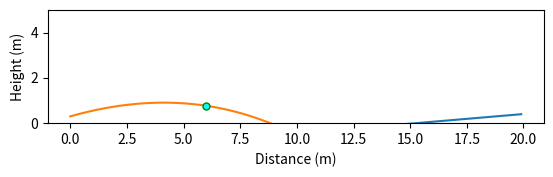

Python code for this plot:
from math import *
import numpy as np
import matplotlib.pyplot as plt

"""
Precondition: 
input angle in radian, 
distance x in meters,
eject velocity in m/s,
horizontal velocity in m/s,
projectile mass in kg,
gravity constant,
Horizontal cross section area

Postcondition: height y at x meters
"""
def trajectory(a, x, v, Vh, m, g, p, Av_temp, Ah_temp, Cv, Ch, launcher_height):

    n = a 
    Av = Av_temp * cos(n) + Ah_temp * sin(n)
    Ah = Ah_temp * cos(n) + Av_temp * sin(n)
    # Cv = Cv_temp
    # Ch = Ch_temp

    Kv = 0.5 * p * Av * Cv
    Kh = 0.5 * p * Ah * Ch
    t = (m*(e**(Kh*x/m)-1)) / (Kh*(v*cos(n)+Vh))

    b1 = sqrt(m/(g*Kv)) * atan(v*sin(n)*sqrt(Kv/(m*g)))

    y = 0

    if (t > b1):
        y = -m/Kv * log(cosh(t*sqrt(g*Kv/m) - atan(v*sin(n)*sqrt(Kv / (m*g))))) + m / (2*Kv) * log(Kv*v**2*sin(n)**2 / (m*g) + 1) + launcher_height
    else:
        y = m/Kv * log(cos(t*sqrt(g*Kv/m) - atan(v*sin(n)*sqrt(Kv / (m*g))))) + m / (2*Kv) * log(Kv*v**2*sin(n)**2 / (m*g) + 1) + launcher_height
    return y

def slope(a, x, v, Vh, m, g, p, Av_temp, Ah_temp, Cv, Ch):


    n = a

    Av = Av_temp * cos(n) + Ah_temp * sin(n)
    Ah = Ah_temp * cos(n) + Av_temp * sin(n)

    Kv = 0.5 * p * Av * Cv
    Kh = 0.5 * p * Ah * Ch
    t = (m*(e**(Kh*x/m)-1)) / (Kh*(v*cos(n)+Vh))

    b1 = sqrt(m/(g*Kv)) * atan(v*sin(n)*sqrt(Kv/(m*g)))

    dtdx = e**(Kh*x/m) / (cos(n)*v+Vh)

    if (t > b1):
        dydt = - (sqrt(g*Kv/m) * m * sinh(sqrt(g*Kv/m) * t - atan(sqrt(Kv / (m*g)) * sin(n) * v))) / (Kv * cosh(sqrt(g*Kv/m) * t - atan(sqrt(Kv / (m*g)) * sin(n) * v)))
    else:
        dydt = - (sqrt(g*Kv/m) * m * sin(sqrt(g*Kv/m) * t - atan(sqrt(Kv / (m*g)) * sin(n) * v))) / (Kv * cos(sqrt(g*Kv/m) * t - atan(sqrt(Kv / (m*g)) * sin(n) * v)))
        
    return dydt * dtdx


def solve(upper, lower, step, epoch, x, v, Vh, m, g, p, Av, Ah, Cv, Ch, y, launcher_height):
    u = upper
    l = lower
    s = step

    pt = lower

    for i in range(epoch):
        a = pt * pi/180.0
        f = trajectory(a, x, v, Vh, m, g, p, Av, Ah, Cv, Ch, launcher_height) - (y)
        # print(pt, f)
        
        if (l > u):
            break
        elif (f > 0):
            tmp = pt
            pt -= (u-l) / 2
            u = tmp - s
        elif (f < 0):
            tmp = pt
            pt += (u-l) / 2
            l = tmp + s
        else:
            break

    if (abs(f) > 0.01):
        print(f"Out of range: {f}")
        return -1
    return a

if __name__ == "__main__":
    a = 20 # launch angle
    xPos = 6 # distance to the goal
    yPos = 0.76835 # height of the goal
    launcher_height = 0.3 # height of the launcher
    v = 10.8 # eject velocity
    Vh = 2 # launcher horizontal velocity
    m = 2.8 # mass
    g = 9.81 # gravity
    p = 1.225 # air density
    Av = 0.25 # y direction surface area
    Ah = 0.1 # x direction surface area
    Cv = 0.47 # y direction drag coefficient
    Ch = 0.47 # x direction drag coefficient


    func = []
    

    angles = np.arange(0, a, 0.1)
    for i in angles:
        func.append(trajectory(i * pi / 180, xPos, v, Vh, m, g, p, Av, Ah, Cv, Ch, launcher_height) - (yPos - launcher_height))
    
    a = solve(a, 0, 0.01, 20, xPos, v, Vh, m, g, p, Av, Ah, Cv, Ch, yPos, launcher_height) * 180 / pi

    if (a >= 0):
        s = slope(a * pi / 180, xPos, v, Vh, m, g, p, Av, Ah, Cv, Ch)
        print(a, s)
        

        plt.plot(angles, func)
        plt.show()


        x = np.arange(0,10,0.1)
        y = []

        for i in x:
            y.append(trajectory(a * pi / 180, i, v, Vh, m, g, p, Av, Ah, Cv, Ch, launcher_height))

        plt.ylim(0,5)
        plt.gca().set_aspect('equal', adjustable='box')
        plt.plot(x, y)
        plt.xlabel("Distance (m)")
        plt.ylabel("Height (m)")
        plt.plot(xPos, yPos, marker="o", markersize=5, markeredgecolor="green", markerfacecolor="cyan")
        plt.show()
    else:
        print("Out of range")
